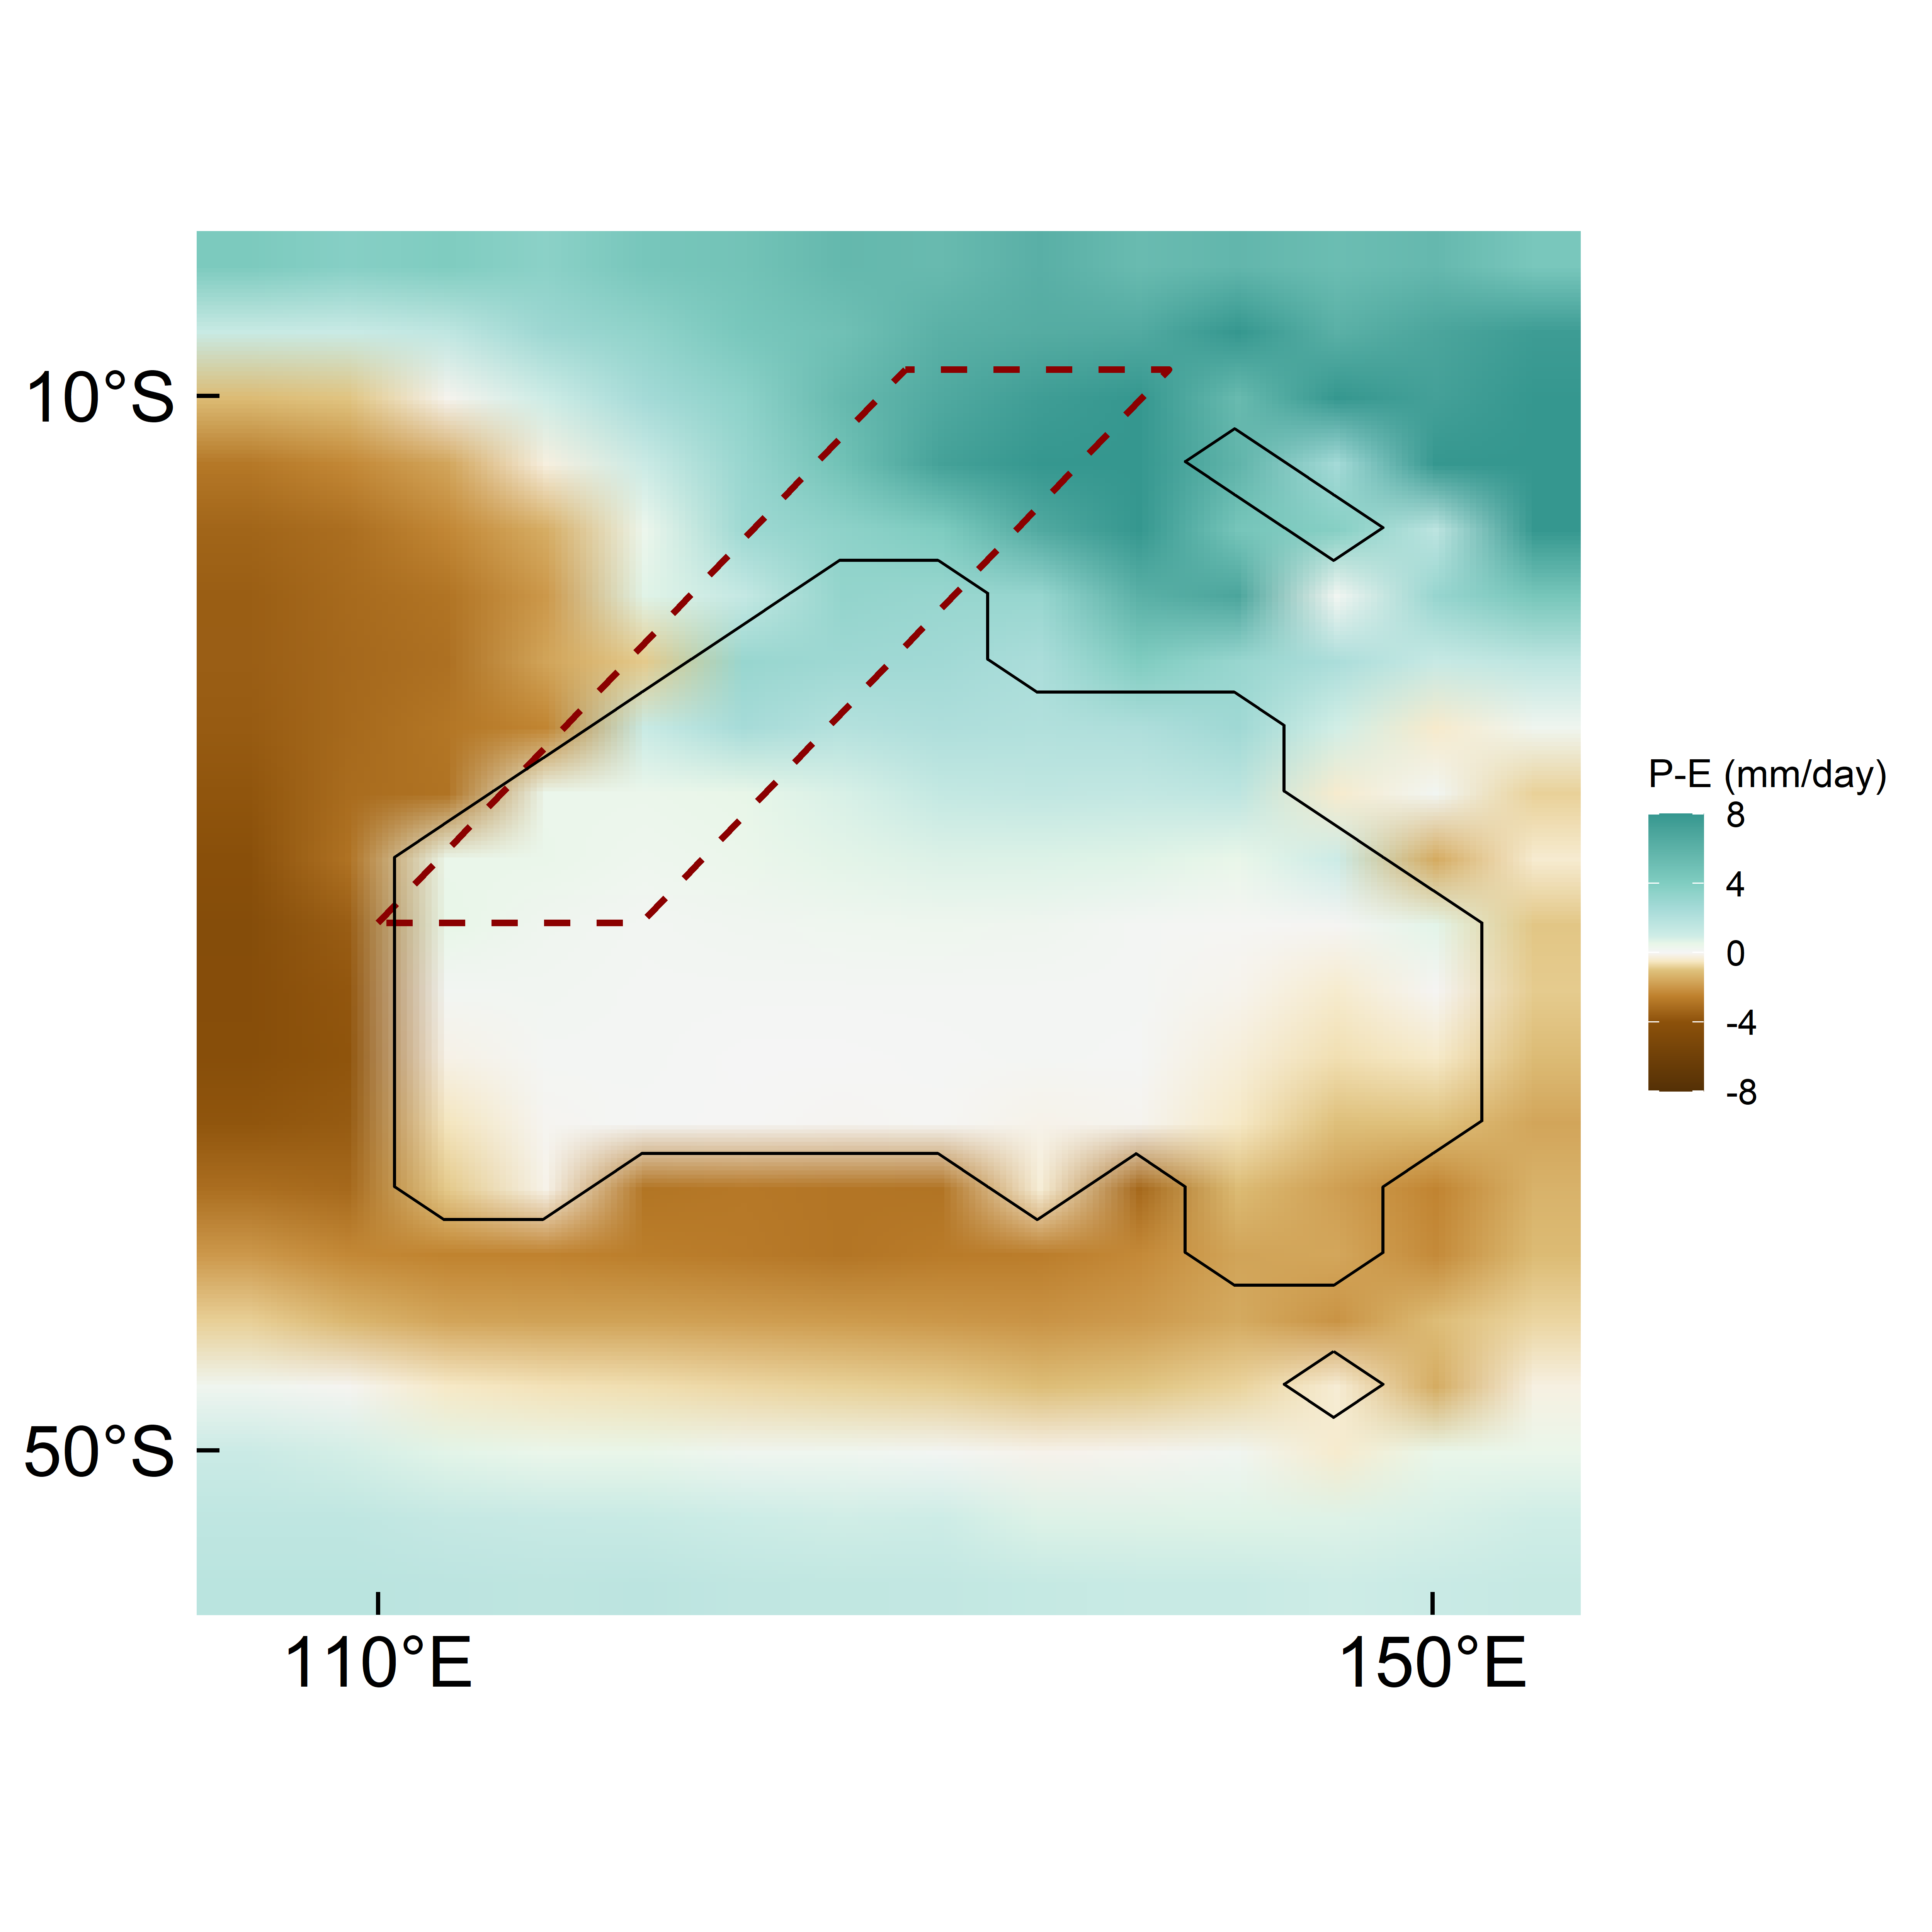

This figure's R source:
# Load required libraries
library(ncdf4)
library(ggplot2)
library(scales)

Tor_PE <- nc_open("RScripts&Data/NetCDF/tfgSa.djf_precip_evap_data.nc")
Tor_LSM <- nc_open("RScripts&Data/NetCDF/tfgSa.qrparm.mask.nc")
names(Tor_PE$var)
names(Tor_LSM$var)

lon_vec <- ncvar_get(Tor_PE, "longitude")
lat_vec <- ncvar_get(Tor_PE, "latitude")
Tor_prec <- ncvar_get(Tor_PE, "precip_mm_srf")
Tor_lh <- ncvar_get(Tor_PE, "lh_mm_srf")
Tor_lsm <- ncvar_get(Tor_LSM, "lsm")

nc_close(Tor_PE)
nc_close(Tor_LSM)

Tor_evap <- Tor_lh / 2.5e6
Tor_pe <- (Tor_prec - Tor_evap) * 86400
Tor_prec_mm <- Tor_prec * 86400

Tor <- expand.grid(lon = lon_vec, lat = lat_vec)
Tor$elevation <- as.vector(Tor_lsm)
Tor$pe <- as.vector(Tor_pe)
Tor$prec <- as.vector(Tor_prec_mm)

Tor_aus <- subset(Tor, lon >= 105 & lon <= 155 & lat >= -55 & lat <= -5)
deg_lon <- function(x) paste0(abs(x), "°", ifelse(x < 0, "W", "E"))
deg_lat <- function(x) paste0(abs(x), "°", ifelse(x < 0, "S", "N"))


ipcc_p <- c("#F5F5F5", "#E8F6E8", "#CDECE6", "#A6DBD8", "#80CDC1", "#35978F")

ipcc_precip <- c("#543005", "#8C510A", "#BF812D", "#DFC27D", "#F6E8C3", "#F5F5F5", 
                 "#E8F6E8", "#CDECE6", "#A6DBD8", "#80CDC1", "#35978F")

poly_coords <- data.frame(lon = c(110, 130, 140, 120, 110),
                          lat = c(-30, -9, -9, -30, -30))

# Precipitation 

setwd("RScripts&Data/P-E/")

png(filename = "Tortonian_P_DJF.png", width = 5000, height = 5000, res = 600)

ggplot(Tor_aus) +
  geom_raster(aes(x = lon, y = lat, fill = prec), interpolate = TRUE) +
  geom_contour(aes(x = lon, y = lat, z = elevation), 
               breaks = 0.5, color = "black", linewidth = 0.5) +
  scale_fill_gradientn(name = "Precipitation\n(mm/day)", colors = ipcc_p,
                       limits = c(0, 8), values = scales::rescale(c(0, 0.5, 1.5, 3, 5, 8)), oob = scales::squish)+
  scale_x_continuous(breaks = seq(110,150,40), labels = deg_lon, expand = c(0,0))+
  scale_y_continuous(breaks = seq(-50,0,40), labels = deg_lat, expand = c(0,0))+
  coord_sf(expand = FALSE) +
  theme_minimal(base_size = 14) +
  theme(axis.title = element_blank(),axis.text = element_text(size = 16, colour = "black"),
        panel.grid = element_blank(),panel.background = element_rect(fill = "white",colour = NA), 
        axis.text.x = element_text(margin = margin(t = 6)),
        axis.text.y = element_text(margin = margin(r = 6)),
        axis.ticks = element_line(colour = "black"),
        axis.ticks.length = unit(0.25, "cm"),
        legend.title = element_text(size = 12),
        legend.text  = element_text(size = 11)
  )
dev.off()


# Precipitation minus Evaporation

setwd("RScripts&Data/P-E/")

png(filename = "Tortonian_PE_DJF.png", width = 5000, height = 5000, res = 600)

ggplot(Tor_aus) +
  geom_raster(aes(x = lon, y = lat, fill = pe), interpolate = TRUE) +
  geom_polygon(data = poly_coords, aes(x = lon, y = lat), 
               fill = NA, color = "darkred", linewidth = 1, linetype = 2) +
  geom_contour(aes(x = lon, y = lat, z = elevation), 
               breaks = 0.5, color = "black", linewidth = 0.5) +
  scale_fill_gradientn(name = "P-E (mm/day)", colors = ipcc_precip,
                       limits = c(-8, 8), values = scales::rescale(c(-8, -4, -2.5, -1.0, -0.5, 0, 0.5, 1.0, 2.5, 4, 8)), oob = scales::squish)+
  scale_x_continuous(breaks = seq(110,150,40), labels = deg_lon, expand = c(0,0))+
  scale_y_continuous(breaks = seq(-50,0,40), labels = deg_lat, expand = c(0,0))+
  coord_sf(expand = FALSE) +
  theme_minimal(base_size = 14) +
  theme(axis.title = element_blank(),axis.text = element_text(size = 22, colour = "black"),
        panel.grid = element_blank(),panel.background = element_rect(fill = "white",colour = NA), 
        axis.text.x = element_text(margin = margin(t = 6)),
        axis.text.y = element_text(margin = margin(r = 6)),
        axis.ticks = element_line(colour = "black"),
        axis.ticks.length = unit(-0.25, "cm"),
        legend.title = element_text(size = 12),
        legend.text  = element_text(size = 11)
  )
dev.off()
